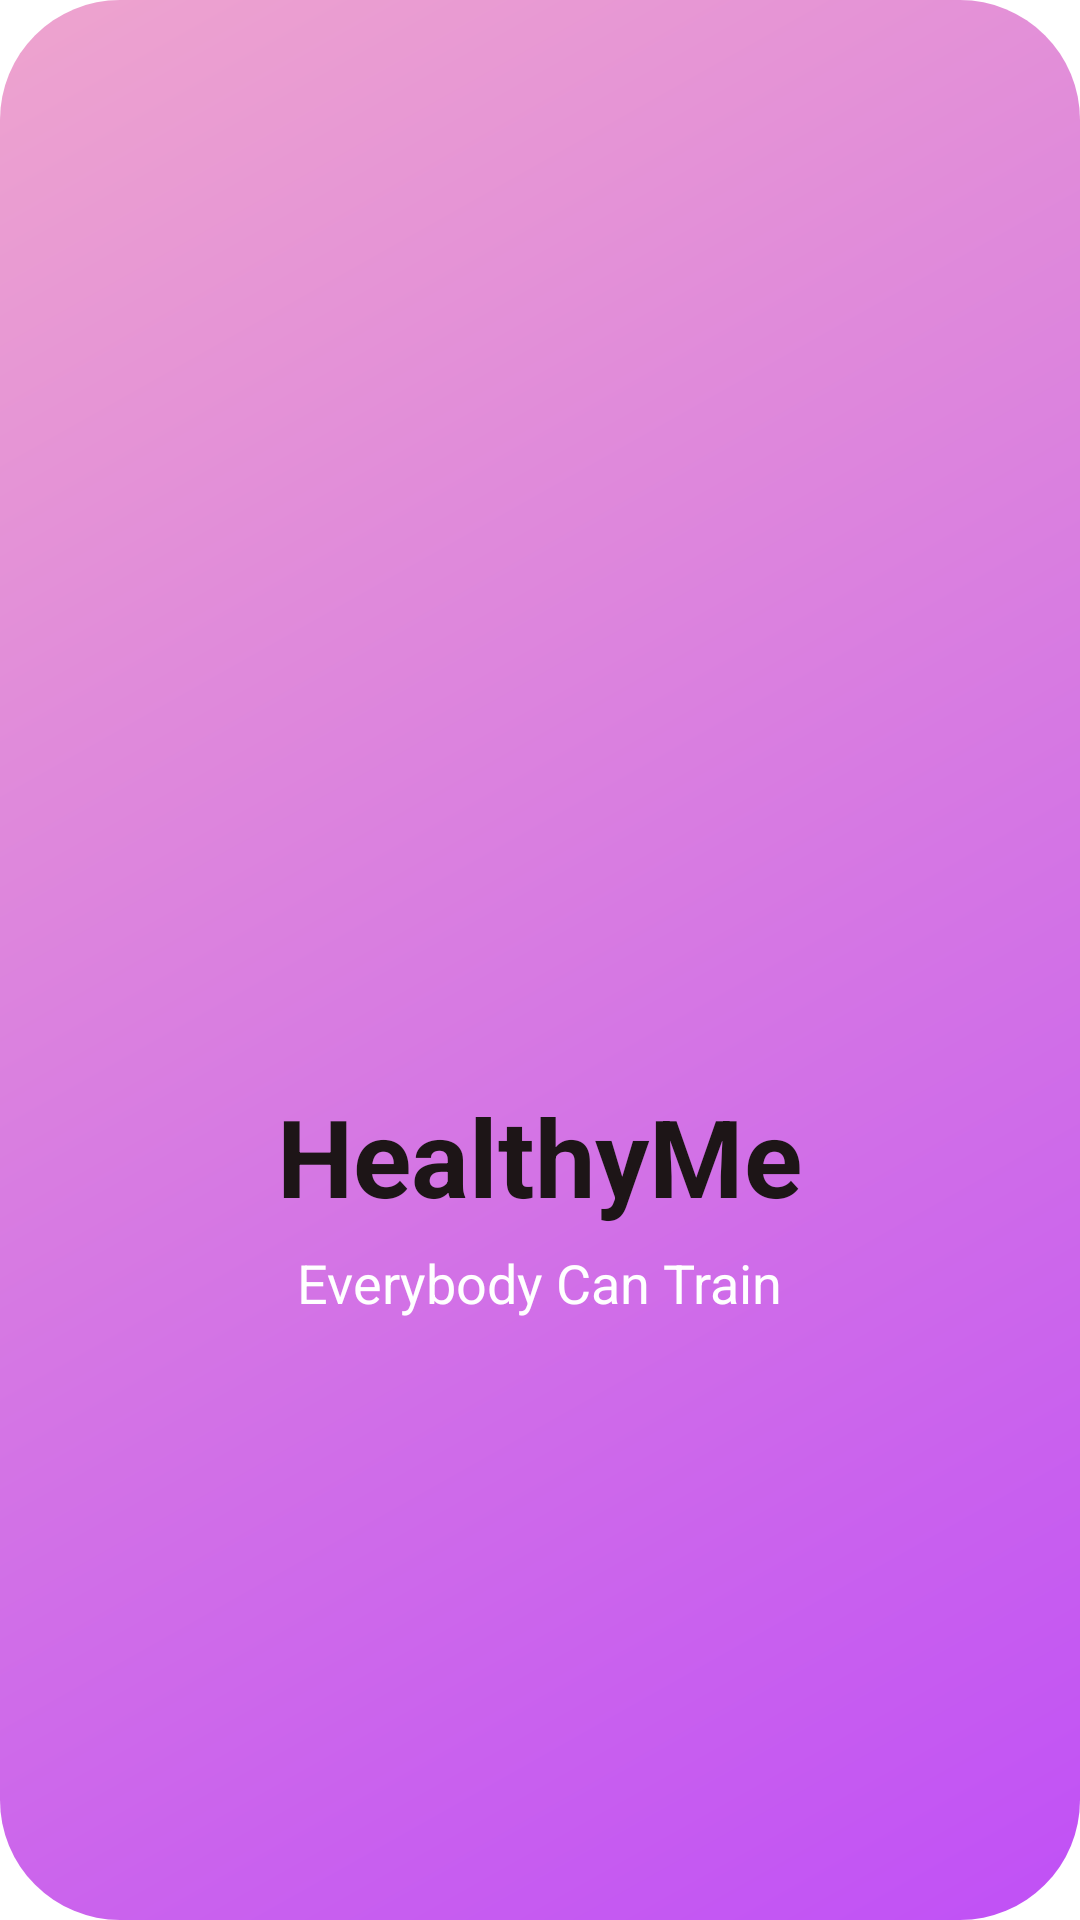

The Android layout XML behind this screen, and the referenced resources:
<!-- AndroidManifest.xml: application theme Theme.Project -->
<!-- res/layout/activity_welcome_screen2.xml -->
<LinearLayout 
	xmlns:android="http://schemas.android.com/apk/res/android"
	xmlns:tools="http://schemas.android.com/tools"
	xmlns:app="http://schemas.android.com/apk/res-auto"
	android:background="#FFFFFF"
	android:orientation="vertical"
	android:layout_width="match_parent"
	android:layout_height="match_parent">
	<ScrollView 
		android:id="@+id/rytlp67s4fy"
		android:layout_width="match_parent"
		android:layout_height="0dp"
		android:layout_weight="1"
		android:gravity="center_horizontal"
		android:background="@drawable/cr40lr495c050f6eea4ce"
		android:paddingHorizontal="30dp">
		<LinearLayout
			android:layout_width="match_parent"
			android:layout_height="match_parent"
			android:orientation="vertical">
			<TextView
				android:id="@+id/txtHealthyMe"
				android:textColor="#1D1517"
				android:textSize="36sp"
				android:textStyle="bold"
				android:layout_marginTop="361dp"
				android:layout_marginBottom="6dp"
				android:layout_height="wrap_content"
				android:layout_width="wrap_content"
				android:layout_gravity="center_horizontal"
				android:text="HealthyMe"
			/>
			<TextView
				android:id="@+id/txtEverybodyCanTrain"
				android:textColor="#FFFFFF"
				android:textSize="18sp"
				android:layout_marginBottom="264dp"
				android:layout_height="wrap_content"
				android:layout_width="wrap_content"
				android:text="Everybody Can Train"
				android:layout_gravity="center_horizontal"
			/>
			<LinearLayout
				android:id="@+id/btnGetStarted"
				android:layout_width="match_parent"
				android:layout_height="wrap_content"
				android:gravity="center_horizontal"
				android:background="@drawable/cr99lr495cc8fed6b50f6"
				android:paddingVertical="18dp"
				android:layout_marginBottom="40dp"
				android:clickable="true"
				android:focusable="true"
				android:orientation="vertical">
				<TextView
					android:id="@+id/txtGetStarted"
					android:textColor="#FFFFFF"
					android:textSize="16sp"
					android:textStyle="bold"
					android:layout_height="wrap_content"
					android:layout_width="wrap_content"
					android:text="Get Started"
				/>
			</LinearLayout>
		</LinearLayout>
	</ScrollView>
</LinearLayout>
<!-- resources referenced by this layout -->
<resources>
  <!-- drawable cr40lr495c050f6eea4ce (drawable) -->
  <?xml version="1.0" encoding="UTF-8"?>
  <shape
  	xmlns:android="http://schemas.android.com/apk/res/android">
  	<gradient
  		android:startColor="#C050F6"
  		android:endColor="#EEA4CE"
  		android:angle="495"
  	/>
  	<corners
  		android:radius="40dp"
  	/>      
  </shape>
  <!-- drawable cr99lr495cc8fed6b50f6 (drawable) -->
  <?xml version="1.0" encoding="UTF-8"?>
  <shape
  	xmlns:android="http://schemas.android.com/apk/res/android">
  	<gradient
  		android:startColor="#CC8FED"
  		android:endColor="#6B50F6"
  		android:angle="495"
  	/>
  	<corners
  		android:radius="99dp"
  	/>      
  </shape>
</resources>
